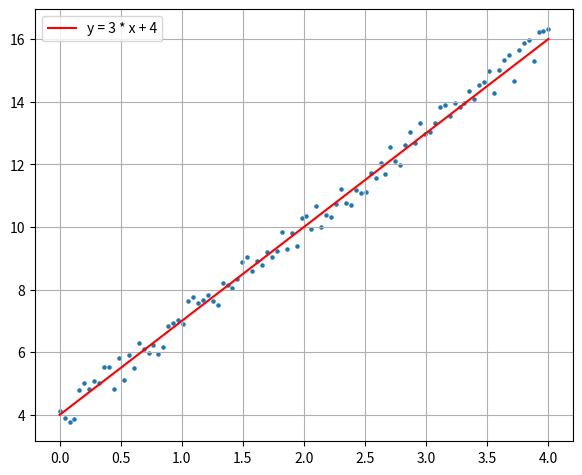

This figure's Python source:
import numpy
from matplotlib import pyplot

if __name__ == '__main__':
    rng = numpy.random.default_rng(seed=0)
    random_numbers = rng.random(size=100) - 0.5
    x = numpy.linspace(0, 4, 100)
    pyplot.scatter(x, 3 * x + 4 + random_numbers, s=5)
    pyplot.plot(x, 3 * x + 4, label='y = 3 * x + 4', color='red')
    pyplot.legend()
    pyplot.grid(True)
    pyplot.subplots_adjust(left=0.08, right=0.92, top=0.96, bottom=0.06)
    pyplot.show()
